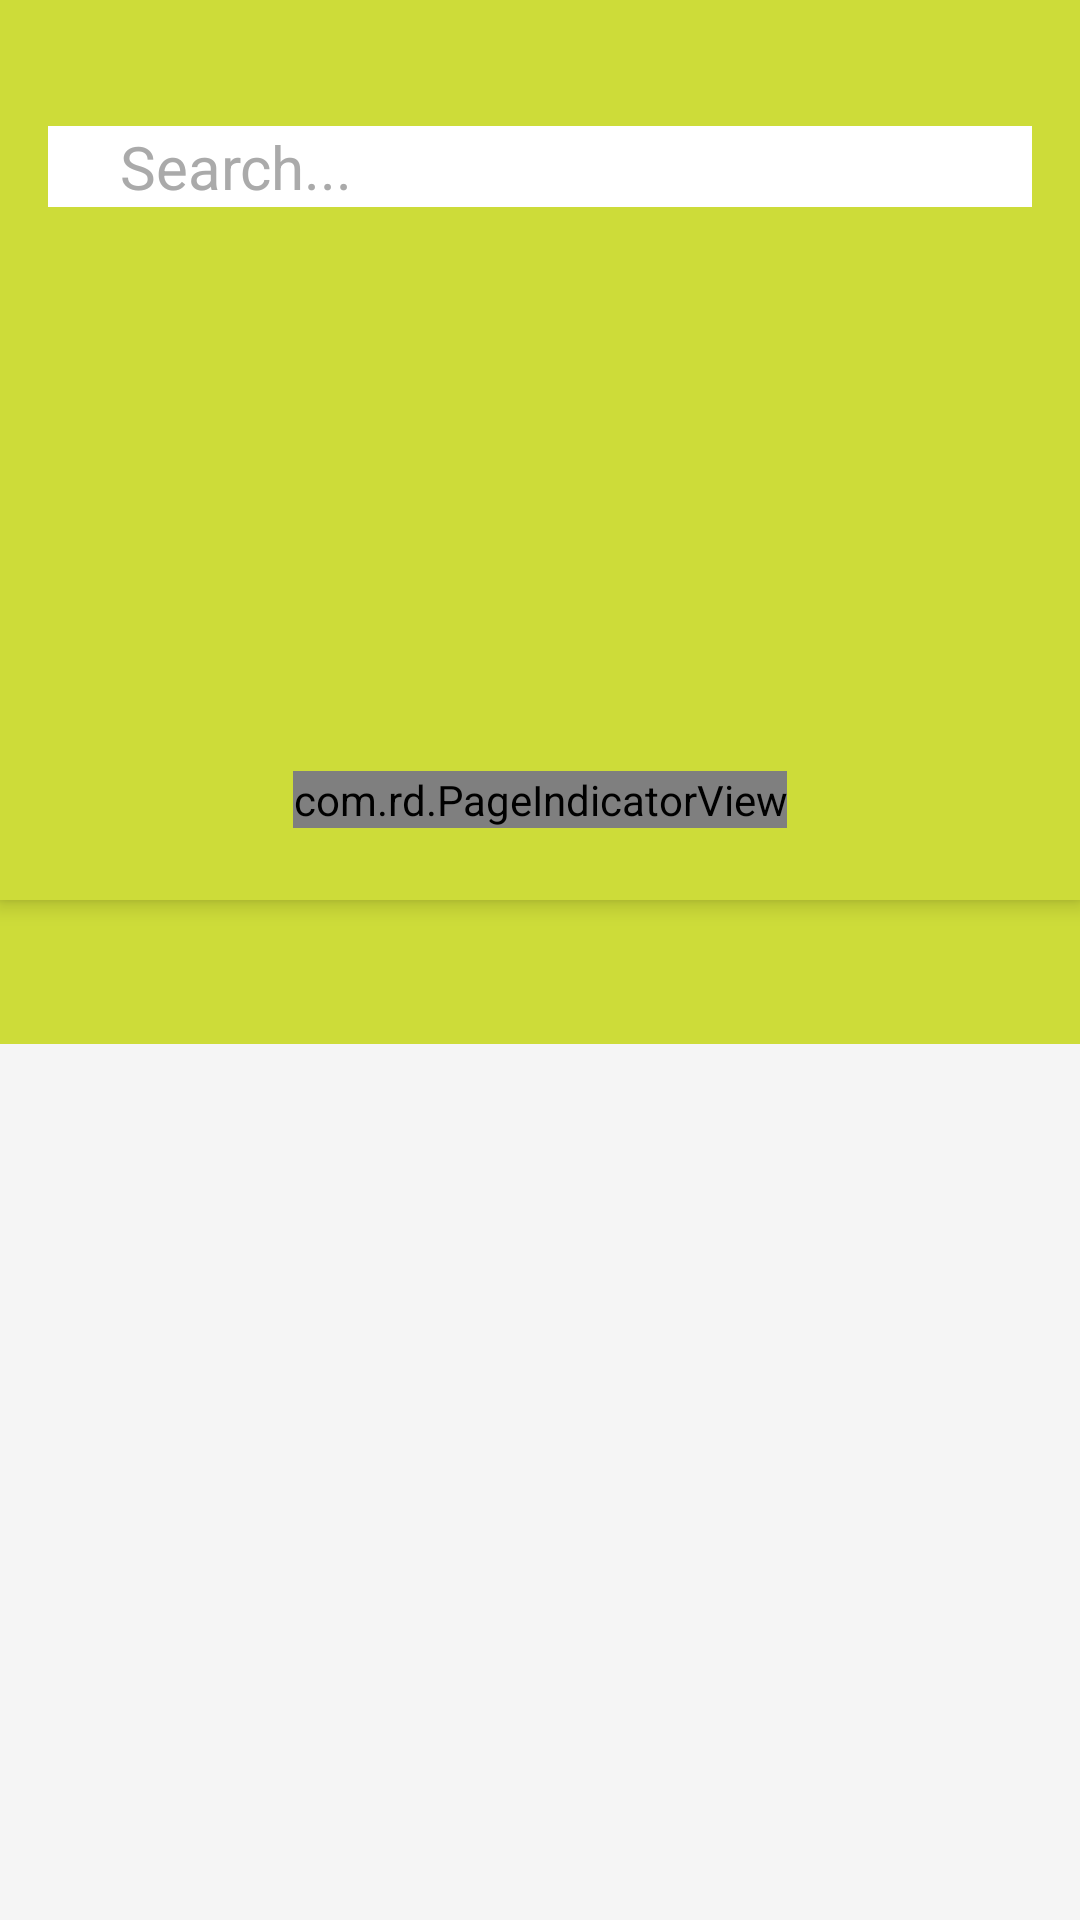

Here is an Android app screen rendered from its layout file. Give the layout XML and the strings, colors and styles it references.
<!-- AndroidManifest.xml: application theme AppTheme -->
<!-- res/layout/activity_main.xml -->
<?xml version="1.0" encoding="utf-8"?>
<android.support.v4.widget.DrawerLayout xmlns:android="http://schemas.android.com/apk/res/android"
    xmlns:app="http://schemas.android.com/apk/res-auto"
    android:layout_width="match_parent"
    android:layout_height="match_parent"
    android:fitsSystemWindows="true">

    <include
        layout="@layout/coordinator_layout"/>

</android.support.v4.widget.DrawerLayout>
<!-- res/layout/coordinator_layout.xml (included above) -->
<?xml version="1.0" encoding="utf-8"?>
<android.support.design.widget.CoordinatorLayout
    xmlns:android="http://schemas.android.com/apk/res/android"
    xmlns:app = "http://schemas.android.com/apk/res-auto"
    android:layout_width="match_parent"
    android:layout_height="match_parent"
    android:fitsSystemWindows="true">

    <android.support.design.widget.AppBarLayout
        android:id="@+id/main.appbar"
        android:layout_width="match_parent"
        android:layout_height="300dp"
        android:theme="@style/ThemeOverlay.AppCompat.Dark.ActionBar"
        android:fitsSystemWindows="true">

        <android.support.design.widget.CollapsingToolbarLayout
            android:id="@+id/main.collapsing"
            android:layout_width="match_parent"
            android:layout_height="match_parent"
            app:layout_scrollFlags="scroll"
            android:fitsSystemWindows="true"
            app:contentScrim="@color/colorPrimary"
            app:expandedTitleMarginStart="48dp"
            app:expandedTitleMarginEnd="64dp">

         <RelativeLayout
             android:layout_width="match_parent"
             android:layout_height="match_parent"
             android:fitsSystemWindows="true">

             <android.support.v4.view.ViewPager
                 android:id="@+id/viewPager"
                 android:layout_width="match_parent"
                 android:layout_height="match_parent"
                 android:fitsSystemWindows="true"/>

             <com.rd.PageIndicatorView
                 android:id="@+id/pageIndicatorView"
                 android:layout_width="wrap_content"
                 android:layout_height="wrap_content"
                 android:layout_alignParentBottom="true"
                 android:layout_centerHorizontal="true"
                 app:piv_radius="4dp"
                 app:piv_padding="22dp"
                 android:layout_marginBottom="24dp"
                 app:piv_animationType="thinWorm"
                 app:piv_interactiveAnimation="true"
                 app:piv_viewPager="@id/viewPager" />

         </RelativeLayout>

            <RelativeLayout
                android:layout_width="wrap_content"
                android:layout_height="wrap_content"
                android:layout_gravity="top"
                android:background="@color/colorAccent"
                android:layout_marginTop="42dp"
                android:layout_marginLeft="16dp"
                android:layout_marginRight="16dp"
                app:layout_collapseMode="pin">

                <ImageView
                    android:id="@+id/menu_icon"
                    android:layout_width="wrap_content"
                    android:layout_height="wrap_content"
                    android:src="@drawable/ic_dehaze"
                    android:layout_centerVertical="true"
                    android:layout_margin="12dp"
                    android:layout_alignParentLeft="true" />

                <TextView
                    android:layout_width="match_parent"
                    android:layout_height="wrap_content"
                    android:text="Search..."
                    android:layout_centerVertical="true"
                    android:textSize="20sp"
                    android:layout_toRightOf="@+id/menu_icon"
                    android:textColor="@android:color/darker_gray"/>


                <ImageView
                    android:id="@+id/voice_icon"
                    android:layout_width="wrap_content"
                    android:layout_height="wrap_content"
                    android:src="@drawable/ic_mic"
                    android:layout_centerVertical="true"
                    android:layout_margin="12dp"
                    android:layout_alignParentRight="true" />

            </RelativeLayout>

            <android.support.v7.widget.Toolbar
                android:id="@+id/main.toolbar"
                android:layout_width="match_parent"
                android:layout_height="?attr/actionBarSize"
                app:popupTheme="@style/ThemeOverlay.AppCompat.Light"
                app:layout_collapseMode="pin"/>

        </android.support.design.widget.CollapsingToolbarLayout>

    </android.support.design.widget.AppBarLayout>

    <android.support.v4.widget.NestedScrollView
        android:id="@+id/scrollView"
        android:layout_width="match_parent"
        android:layout_height="match_parent"
        app:layout_behavior="@string/appbar_scrolling_view_behavior">


        <LinearLayout
            android:orientation="vertical"
            android:layout_width="match_parent"
            android:layout_height="match_parent">

            <android.support.design.widget.TabLayout
                android:id="@+id/tabLayout"
                android:layout_width="match_parent"
                android:layout_height="wrap_content"
                android:background="@color/colorPrimary"
                app:tabTextColor="#CCFFFFFF"
                app:tabSelectedTextColor="@color/colorAccent"
                app:tabMode="fixed"
                app:tabGravity="fill"/>

            <android.support.v4.view.ViewPager
                android:id="@+id/tab_pager"
                android:layout_width="match_parent"
                android:layout_height="match_parent"
                android:layout_gravity="top" />

        </LinearLayout>

    </android.support.v4.widget.NestedScrollView>

</android.support.design.widget.CoordinatorLayout>
<!-- resources referenced by this layout -->
<resources>
  <color name="colorAccent">#FFFFFF</color>
  <color name="colorPrimary">#CDDC39</color>
  <style name="AppTheme" parent="Theme.AppCompat.Light.NoActionBar">
          
          <item name="colorPrimary">@color/colorPrimary</item>
          <item name="colorPrimaryDark">@color/colorPrimaryDark</item>
          <item name="colorAccent">@color/colorAccent</item>
          <item name="android:colorBackground">@color/windowsBackground</item>
      </style>
  <color name="colorPrimaryDark">#9E9D24</color>
  <color name="windowsBackground">#F5F5F5</color>
</resources>
